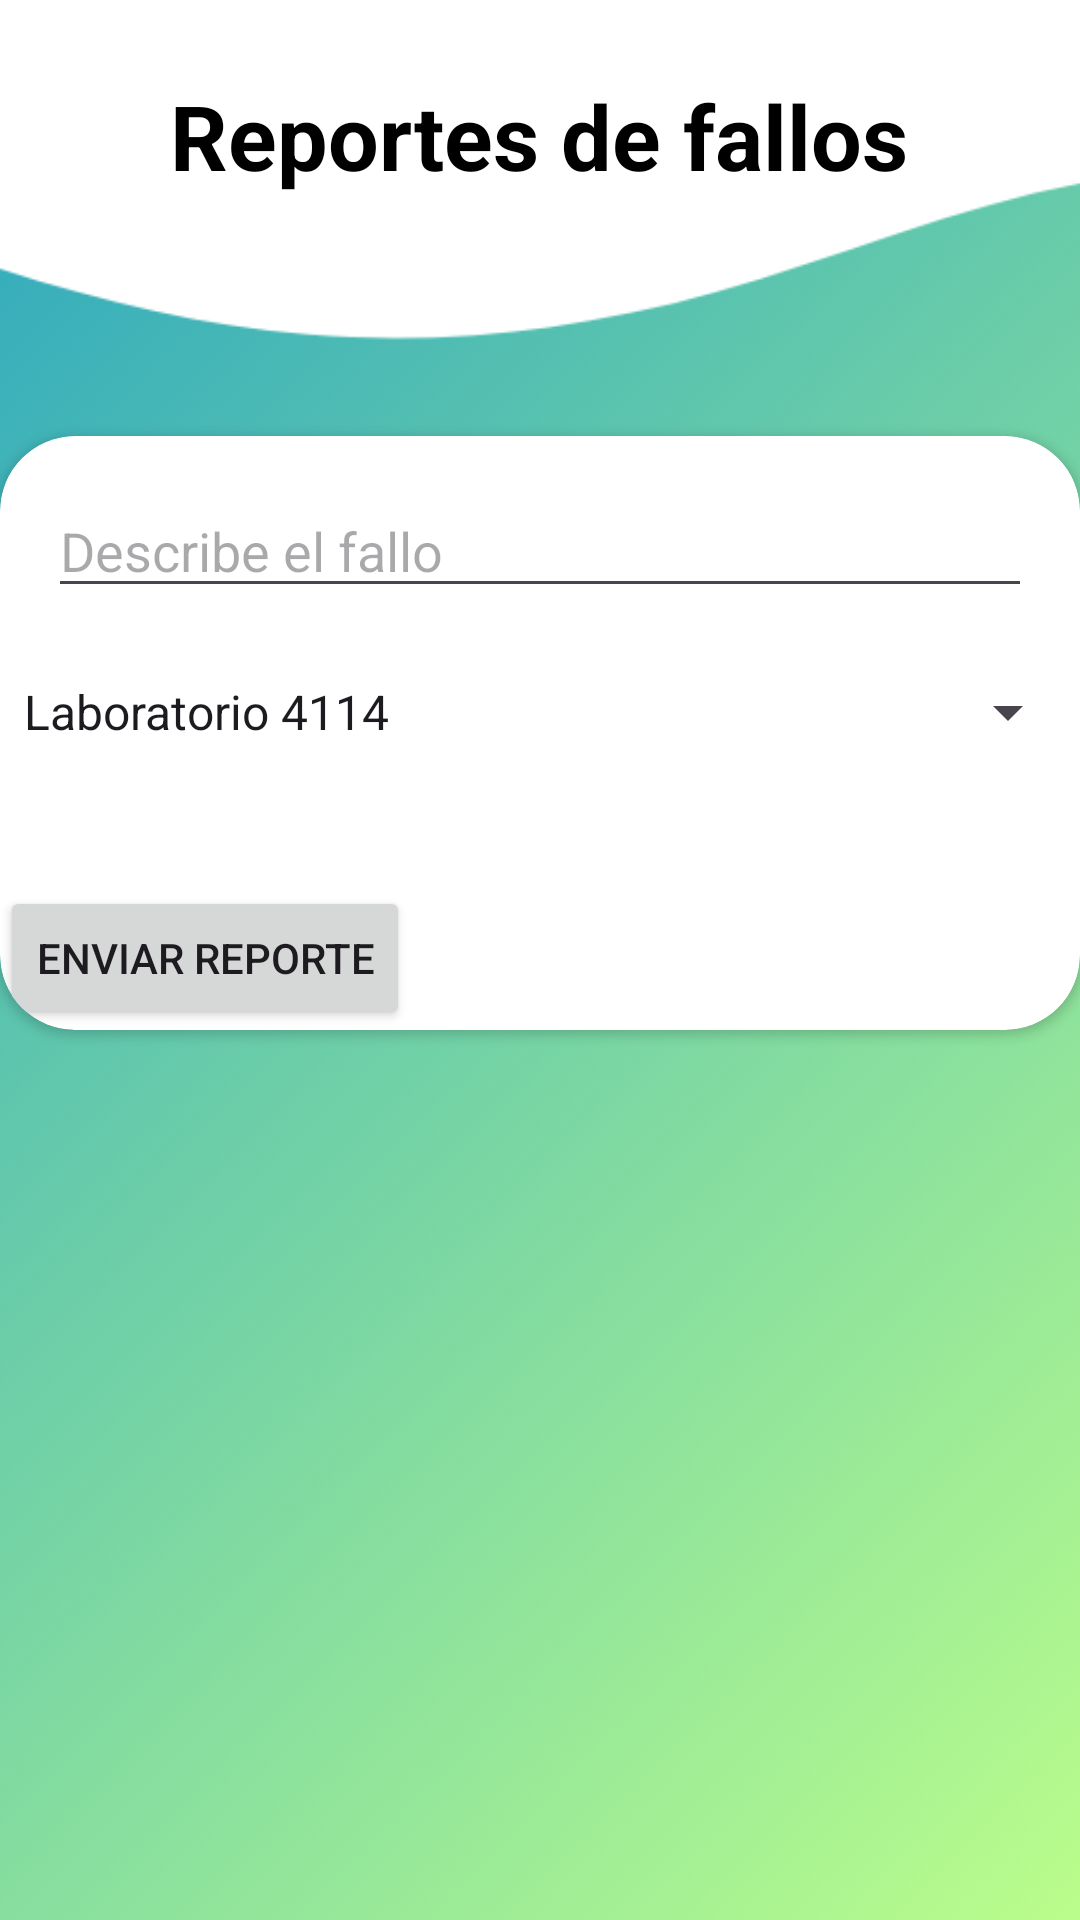

Layout XML and referenced resources for this Android screen:
<!-- AndroidManifest.xml: application theme Theme.Docentes -->
<!-- res/layout/activity_reportes.xml -->
<?xml version="1.0" encoding="utf-8"?>
<RelativeLayout xmlns:android="http://schemas.android.com/apk/res/android"
    xmlns:app="http://schemas.android.com/apk/res-auto"
    xmlns:tools="http://schemas.android.com/tools"
    android:layout_width="match_parent"
    android:layout_height="match_parent"
    android:background="@drawable/background2"
    tools:context=".reportes">


    <TextView
        android:layout_width="wrap_content"
        android:layout_height="wrap_content"
        android:id="@+id/textf"
        android:text="@string/report"
        android:textSize="30dp"
        android:textStyle="bold"
        android:textColor="@color/black"
        android:layout_centerHorizontal="true"
        android:layout_marginTop="25dp"/>

    <androidx.cardview.widget.CardView
        android:layout_width="match_parent"
        android:layout_height="wrap_content"
        android:layout_below="@+id/textf"
        android:layout_marginTop="80dp"
        app:cardCornerRadius="25dp"
        android:backgroundTint="@color/white">

        <EditText
            android:layout_width="match_parent"
            android:layout_height="wrap_content"
            android:id="@+id/repo"
            android:hint="Describe el fallo"
            android:layout_marginTop="25dp"
            android:layout_margin="16dp"/>
        <Spinner
            android:layout_width="match_parent"
            android:layout_height="wrap_content"
            android:id="@+id/spinner_labs"

            android:layout_below="@+id/repo"
            android:layout_centerHorizontal="true"
            android:layout_centerVertical="true"
            android:entries="@array/Labs_array"
            android:layout_marginTop="80dp"/>

        <Button
            android:id="@+id/btn_reportar"
            android:layout_width="wrap_content"
            android:layout_height="wrap_content"
            android:layout_below="@+id/spinner_labs"
            android:text="@string/btreport"
            android:layout_centerVertical="true"
            android:layout_marginTop="150dp"/>
    </androidx.cardview.widget.CardView>
</RelativeLayout>
<!-- resources referenced by this layout -->
<resources>
  <string-array name="Labs_array">
          <item>Laboratorio 4114</item>
          <item>Laboratorio 4113</item>
          <item>laboratorio 4112</item>
      </string-array>
  <color name="black">#FF000000</color>
  <color name="white">#FFFFFFFF</color>
  <!-- drawable background2: png bitmap (drawable, 143159 bytes) -->
  <string name="btreport">Enviar reporte</string>
  <string name="report">Reportes de fallos</string>
  <style name="Theme.Docentes" parent="Base.Theme.Docentes" />
  <style name="Base.Theme.Docentes" parent="Theme.Material3.DayNight.NoActionBar">
          <item name="colorPrimary">@color/my_primary</item>
          <item name="colorPrimaryVariant">@color/my_primary</item>
  
          <item name="colorSecondary">@color/my_secondary</item>
          <item name="colorSecondaryVariant">@color/my_secondary</item>
  
          <item name="android:statusBarColor">@color/my_primary</item>
          
          
      </style>
  <color name="my_primary">#83C389</color>
  <color name="my_secondary">#4C5951</color>
</resources>
